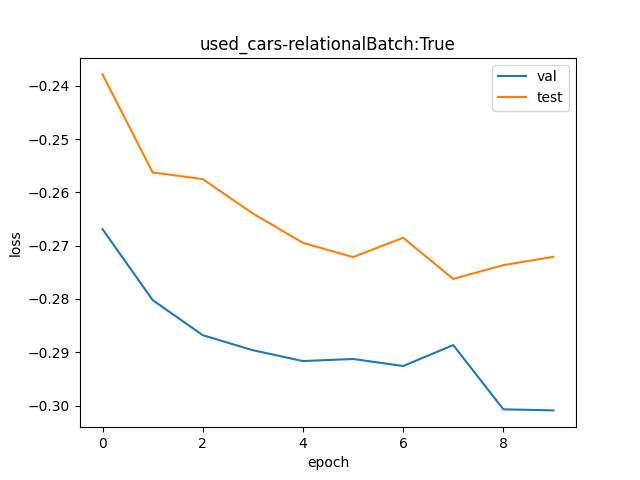

The file beside this chart, header and first rows:
val, test
0.7657, 0.7883
0.7556, 0.7739
0.7507, 0.773
0.7486, 0.768
0.747, 0.7638
0.7473, 0.7617
0.7463, 0.7645
0.7493, 0.7586
0.7403, 0.7606
0.7401, 0.7618
